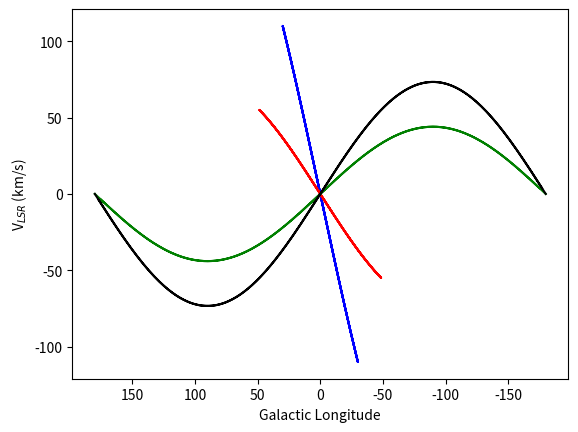

Source code (Python):
import numpy as np
import matplotlib.pyplot as plt

# at all R, V(R)=220 km/s, R_o=8 kpc
# R=4, 6, 10, 12 kpc
# 0>phi>2*pi

R0=8
R1=4
R2=6
R3=10
R4=12
V=220
V0=220
phi=np.arange(0,2*3.14159,3.14159/180)

#1st ring
d1=np.sqrt(R1**2+R0**2-2*R1*R0*np.cos(phi))
cosl1=((R0-R1*np.cos(phi))/np.sqrt(R0**2+R1**2-2*R0*R1*np.cos(phi)))
l1rad=np.arccos(cosl1)
l1=l1rad*180/3.14159

Vlsr1=R0*np.sin(l1rad)*(V/R1-V0/R0)

#2nd ring
d2=np.sqrt(R2**2+R0**2-2*R2*R0*np.cos(phi))
cosl2=((R0-R2*np.cos(phi))/np.sqrt(R0**2+R2**2-2*R0*R2*np.cos(phi)))
l2rad=np.arccos(cosl2)
l2=l2rad*180/3.14159

Vlsr2=R0*np.sin(l2rad)*(V/R2-V0/R0)

#3rd ring
d3=np.sqrt(R3**2+R0**2-2*R3*R0*np.cos(phi))
cosl3=((R0-R3*np.cos(phi))/np.sqrt(R0**2+R3**2-2*R0*R3*np.cos(phi)))
l3rad=np.arccos(cosl3)
l3=l3rad*180/3.14159

Vlsr3=R0*np.sin(l3rad)*(V/R3-V0/R0)

#4th ring
d4=np.sqrt(R4**2+R0**2-2*R4*R0*np.cos(phi))
cosl4=((R0-R4*np.cos(phi))/np.sqrt(R0**2+R4**2-2*R0*R4*np.cos(phi)))
l4rad=np.arccos(cosl4)
l4=l4rad*180/3.14159

Vlsr4=R0*np.sin(l4rad)*(V/R4-V0/R0)

plt.gca().invert_xaxis()
plt.plot(l1,Vlsr1,'b-')
plt.plot(-l1,-Vlsr1,'b-',label='R=4 kpc')
plt.plot(l2,Vlsr2,'r-')
plt.plot(-l2,-Vlsr2,'r-',label='R=6 kpc')
plt.plot(l3,Vlsr3,'g-')
plt.plot(-l3,-Vlsr3,'g-',label='R=10 kpc')
plt.plot(l4,Vlsr4,'k-')
plt.plot(-l4,-Vlsr4,'k-',label='R=12 kpc')
plt.xlabel('Galactic Longitude')
plt.ylabel('V$_{LSR}$ (km/s)')

#plt.legend(loc=0)
plt.show()


